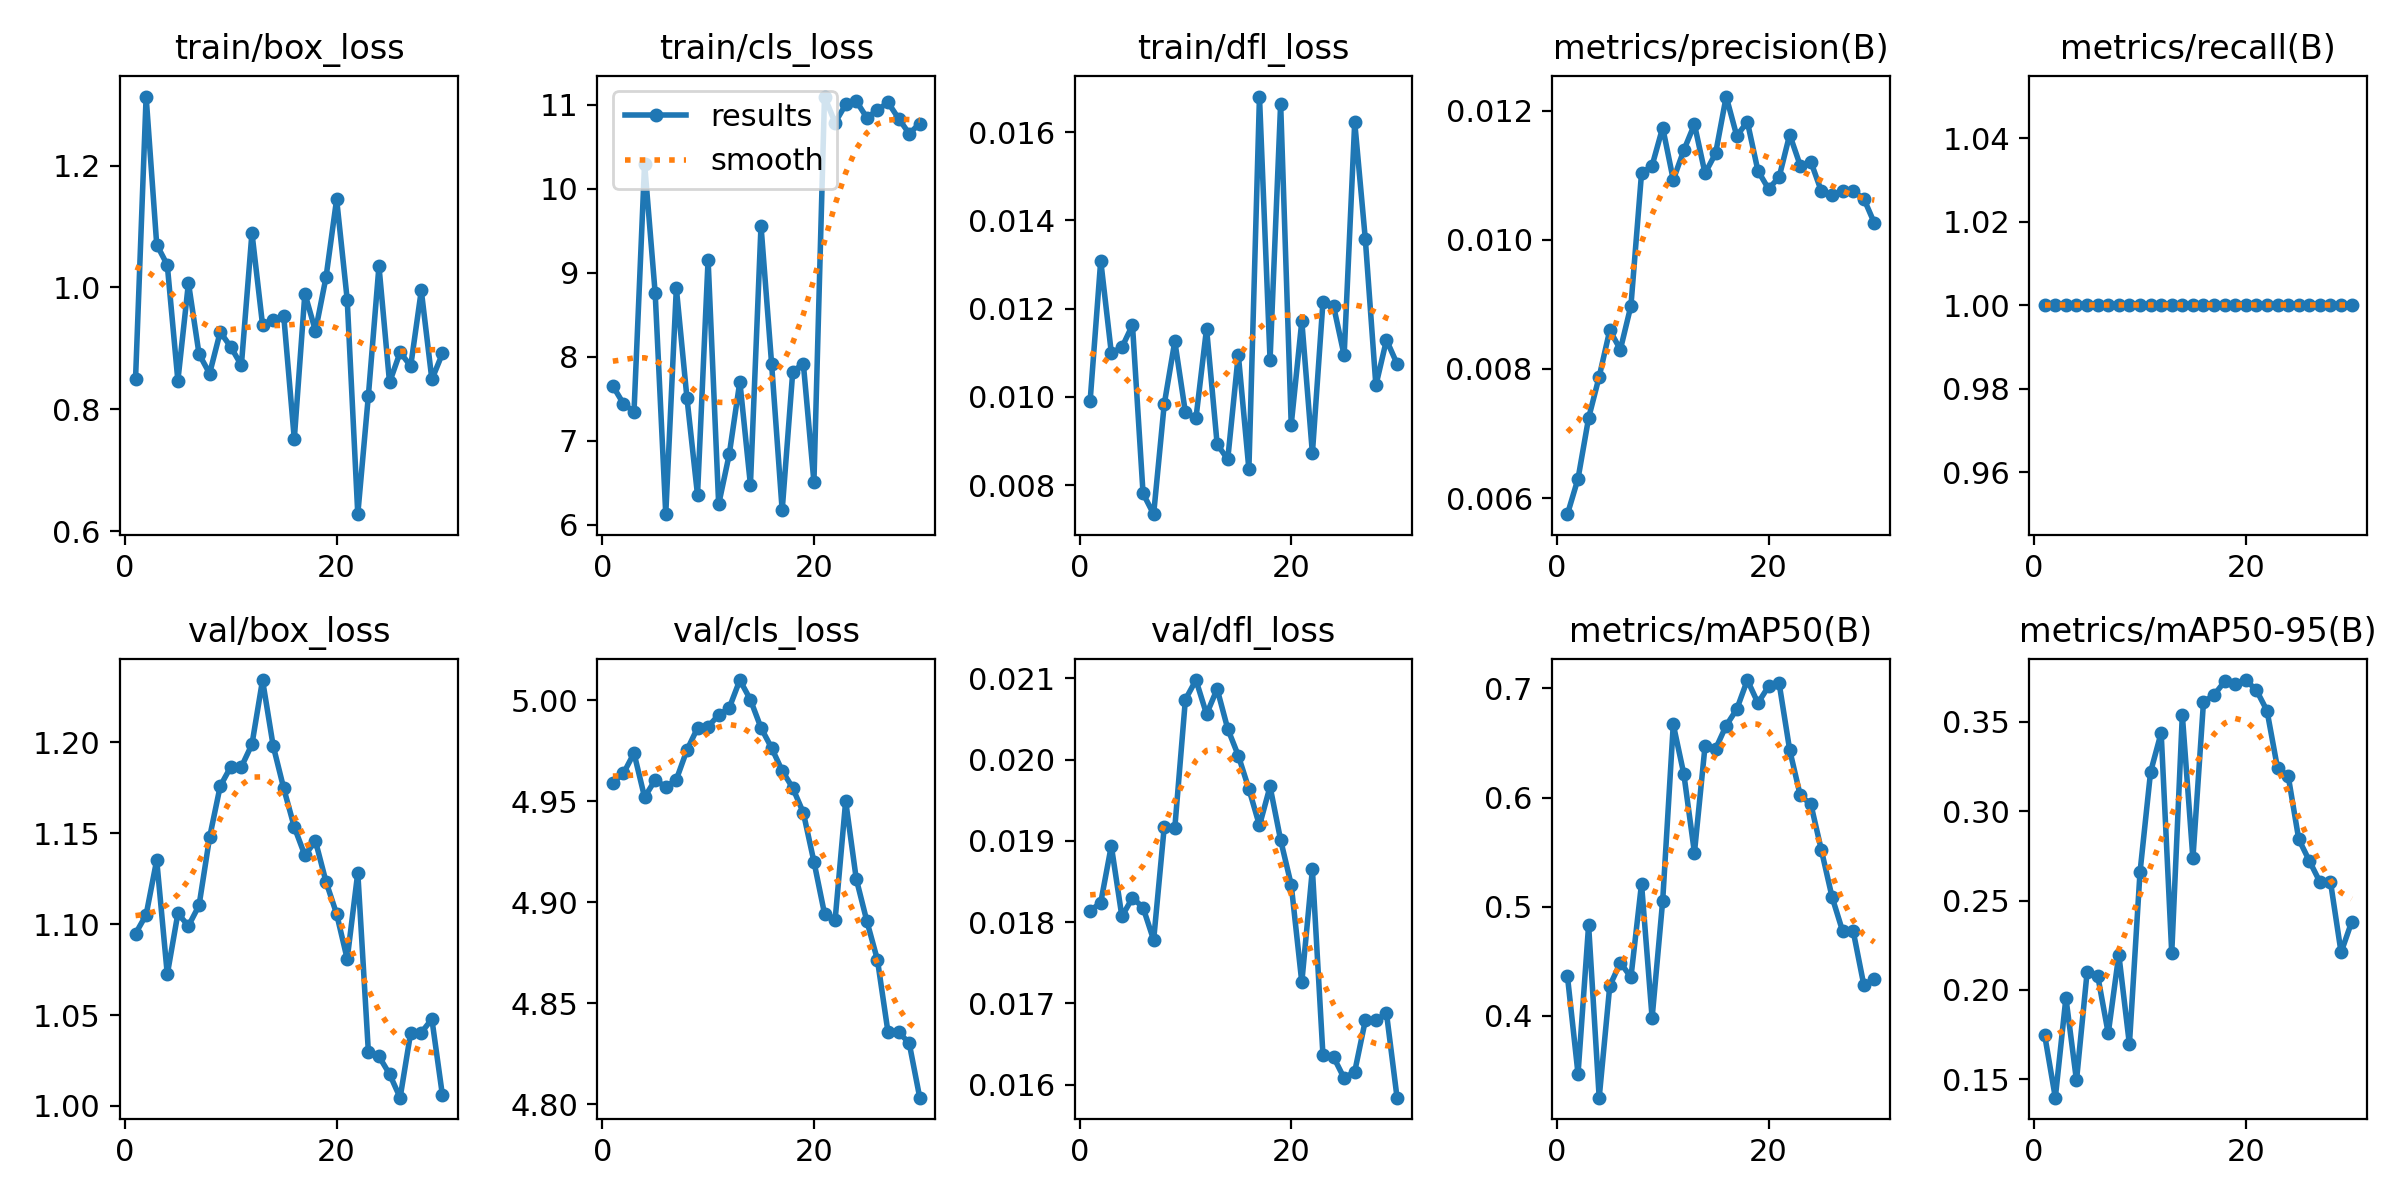

The data file committed next to this chart (first rows):
epoch, time, train/box_loss, train/cls_loss, train/dfl_loss, metrics/precision(B), metrics/recall(B), metrics/mAP50(B), metrics/mAP50-95(B), val/box_loss, val/cls_loss, val/dfl_loss, lr/pg0, lr/pg1, lr/pg2, lr/pg3, lr/pg4, lr/pg5, lr/pg6, lr/pg7
1, 28.52, 0.8498, 7.652, 0.00991, 0.00575, 1, 0.4364, 0.1745, 1.095, 4.959, 0.01814, 5.001e-05, 1.667e-05, 5.001e-05, 1.667e-05, 5.001e-05, 1.667e-05, 5.001e-05, 1.667e-05
2, 36.89, 1.313, 7.441, 0.01309, 0.0063, 1, 0.3469, 0.1397, 1.105, 4.964, 0.01824, 0.0001451, 4.83597e-05, 0.0001451, 4.83597e-05, 0.0001451, 4.83597e-05, 0.0001451, 4.83597e-05
3, 37.75, 1.071, 7.345, 0.011, 0.00724, 1, 0.4832, 0.1956, 1.135, 4.974, 0.01894, 0.0002335, 7.78489e-05, 0.0002335, 7.78489e-05, 0.0002335, 7.78489e-05, 0.0002335, 7.78489e-05
4, 38.78, 1.037, 10.3, 0.01112, 0.00788, 1, 0.3251, 0.1493, 1.072, 4.952, 0.01807, 0.0003154, 0.0001051, 0.0003154, 0.0001051, 0.0003154, 0.0001051, 0.0003154, 0.0001051
5, 39.72, 0.8471, 8.756, 0.01163, 0.0086, 1, 0.4275, 0.2097, 1.106, 4.961, 0.0183, 0.0003907, 0.0001302, 0.0003907, 0.0001302, 0.0003907, 0.0001302, 0.0003907, 0.0001302
6, 40.75, 1.008, 6.127, 0.00781, 0.0083, 1, 0.4488, 0.2081, 1.099, 4.957, 0.01818, 0.0004593, 0.0001531, 0.0004593, 0.0001531, 0.0004593, 0.0001531, 0.0004593, 0.0001531
7, 41.69, 0.8908, 8.816, 0.00734, 0.00898, 1, 0.4355, 0.1757, 1.11, 4.961, 0.01778, 0.0005214, 0.0001738, 0.0005214, 0.0001738, 0.0005214, 0.0001738, 0.0005214, 0.0001738
8, 42.65, 0.8588, 7.513, 0.00983, 0.01103, 1, 0.521, 0.2197, 1.148, 4.975, 0.01917, 0.0005769, 0.0001923, 0.0005769, 0.0001923, 0.0005769, 0.0001923, 0.0005769, 0.0001923
9, 43.54, 0.927, 6.356, 0.01126, 0.01115, 1, 0.3982, 0.1696, 1.176, 4.986, 0.01916, 0.0006257, 0.0002086, 0.0006257, 0.0002086, 0.0006257, 0.0002086, 0.0006257, 0.0002086
10, 46.19, 0.9025, 9.155, 0.00965, 0.01174, 1, 0.5055, 0.2657, 1.187, 4.987, 0.02074, 0.000668, 0.0002227, 0.000668, 0.0002227, 0.000668, 0.0002227, 0.000668, 0.0002227
11, 47.13, 0.8724, 6.244, 0.00952, 0.01093, 1, 0.667, 0.3219, 1.187, 4.993, 0.02098, 0.0007036, 0.0002345, 0.0007036, 0.0002345, 0.0007036, 0.0002345, 0.0007036, 0.0002345
12, 48.02, 1.09, 6.839, 0.01155, 0.01139, 1, 0.6214, 0.3439, 1.199, 4.996, 0.02056, 0.0007327, 0.0002442, 0.0007327, 0.0002442, 0.0007327, 0.0002442, 0.0007327, 0.0002442
13, 48.94, 0.9388, 7.704, 0.00893, 0.01179, 1, 0.5495, 0.2206, 1.234, 5.01, 0.02087, 0.0007552, 0.0002517, 0.0007552, 0.0002517, 0.0007552, 0.0002517, 0.0007552, 0.0002517
14, 49.73, 0.9466, 6.476, 0.00858, 0.01103, 1, 0.6471, 0.3538, 1.198, 5, 0.02038, 0.000771, 0.000257, 0.000771, 0.000257, 0.000771, 0.000257, 0.000771, 0.000257
15, 50.62, 0.954, 9.558, 0.01096, 0.01134, 1, 0.6446, 0.2735, 1.175, 4.986, 0.02005, 0.0007803, 0.0002601, 0.0007803, 0.0002601, 0.0007803, 0.0002601, 0.0007803, 0.0002601
16, 51.41, 0.7514, 7.918, 0.00836, 0.01222, 1, 0.666, 0.3611, 1.153, 4.976, 0.01964, 0.0007829, 0.000261, 0.0007829, 0.000261, 0.0007829, 0.000261, 0.0007829, 0.000261
17, 52.3, 0.99, 6.173, 0.01681, 0.01161, 1, 0.6809, 0.365, 1.138, 4.965, 0.01919, 0.000779, 0.0002597, 0.000779, 0.0002597, 0.000779, 0.0002597, 0.000779, 0.0002597
18, 53.18, 0.9287, 7.823, 0.01084, 0.01183, 1, 0.7077, 0.3726, 1.146, 4.957, 0.01967, 0.0007684, 0.0002561, 0.0007684, 0.0002561, 0.0007684, 0.0002561, 0.0007684, 0.0002561
19, 54.08, 1.017, 7.918, 0.01665, 0.01107, 1, 0.6866, 0.3714, 1.123, 4.944, 0.01901, 0.0007512, 0.0002504, 0.0007512, 0.0002504, 0.0007512, 0.0002504, 0.0007512, 0.0002504
20, 54.88, 1.145, 6.509, 0.00937, 0.01079, 1, 0.7018, 0.3733, 1.106, 4.92, 0.01846, 0.0007275, 0.0002425, 0.0007275, 0.0002425, 0.0007275, 0.0002425, 0.0007275, 0.0002425
21, 56.41, 0.9802, 11.1, 0.01172, 0.01097, 1, 0.7048, 0.3677, 1.081, 4.894, 0.01726, 0.0006971, 0.0002324, 0.0006971, 0.0002324, 0.0006971, 0.0002324, 0.0006971, 0.0002324
22, 57.27, 0.6281, 10.78, 0.00872, 0.01163, 1, 0.6436, 0.3562, 1.128, 4.891, 0.01865, 0.0006602, 0.0002201, 0.0006602, 0.0002201, 0.0006602, 0.0002201, 0.0006602, 0.0002201
23, 58.08, 0.8224, 11, 0.01216, 0.01115, 1, 0.6019, 0.3239, 1.03, 4.95, 0.01636, 0.0006166, 0.0002055, 0.0006166, 0.0002055, 0.0006166, 0.0002055, 0.0006166, 0.0002055
24, 58.91, 1.035, 11.04, 0.01206, 0.01121, 1, 0.594, 0.3198, 1.027, 4.912, 0.01634, 0.0005665, 0.0001888, 0.0005665, 0.0001888, 0.0005665, 0.0001888, 0.0005665, 0.0001888
25, 59.71, 0.8442, 10.84, 0.01094, 0.01075, 1, 0.5517, 0.2843, 1.018, 4.891, 0.01608, 0.0005097, 0.0001699, 0.0005097, 0.0001699, 0.0005097, 0.0001699, 0.0005097, 0.0001699
26, 60.52, 0.8937, 10.93, 0.01623, 0.0107, 1, 0.5091, 0.2722, 1.005, 4.871, 0.01616, 0.0004463, 0.0001488, 0.0004463, 0.0001488, 0.0004463, 0.0001488, 0.0004463, 0.0001488
27, 61.32, 0.871, 11.03, 0.01358, 0.01075, 1, 0.4777, 0.2604, 1.04, 4.836, 0.01679, 0.0003764, 0.0001255, 0.0003764, 0.0001255, 0.0003764, 0.0001255, 0.0003764, 0.0001255
28, 61.97, 0.9952, 10.83, 0.01026, 0.01075, 1, 0.4777, 0.2604, 1.04, 4.836, 0.01679, 0.0002998, 9.99366e-05, 0.0002998, 9.99366e-05, 0.0002998, 9.99366e-05, 0.0002998, 9.99366e-05
29, 62.77, 0.8491, 10.65, 0.01129, 0.01064, 1, 0.4286, 0.221, 1.048, 4.83, 0.01688, 0.0002166, 7.22144e-05, 0.0002166, 7.22144e-05, 0.0002166, 7.22144e-05, 0.0002166, 7.22144e-05
30, 63.58, 0.8919, 10.77, 0.01075, 0.01026, 1, 0.4335, 0.238, 1.006, 4.803, 0.01584, 0.0001269, 4.22918e-05, 0.0001269, 4.22918e-05, 0.0001269, 4.22918e-05, 0.0001269, 4.22918e-05
